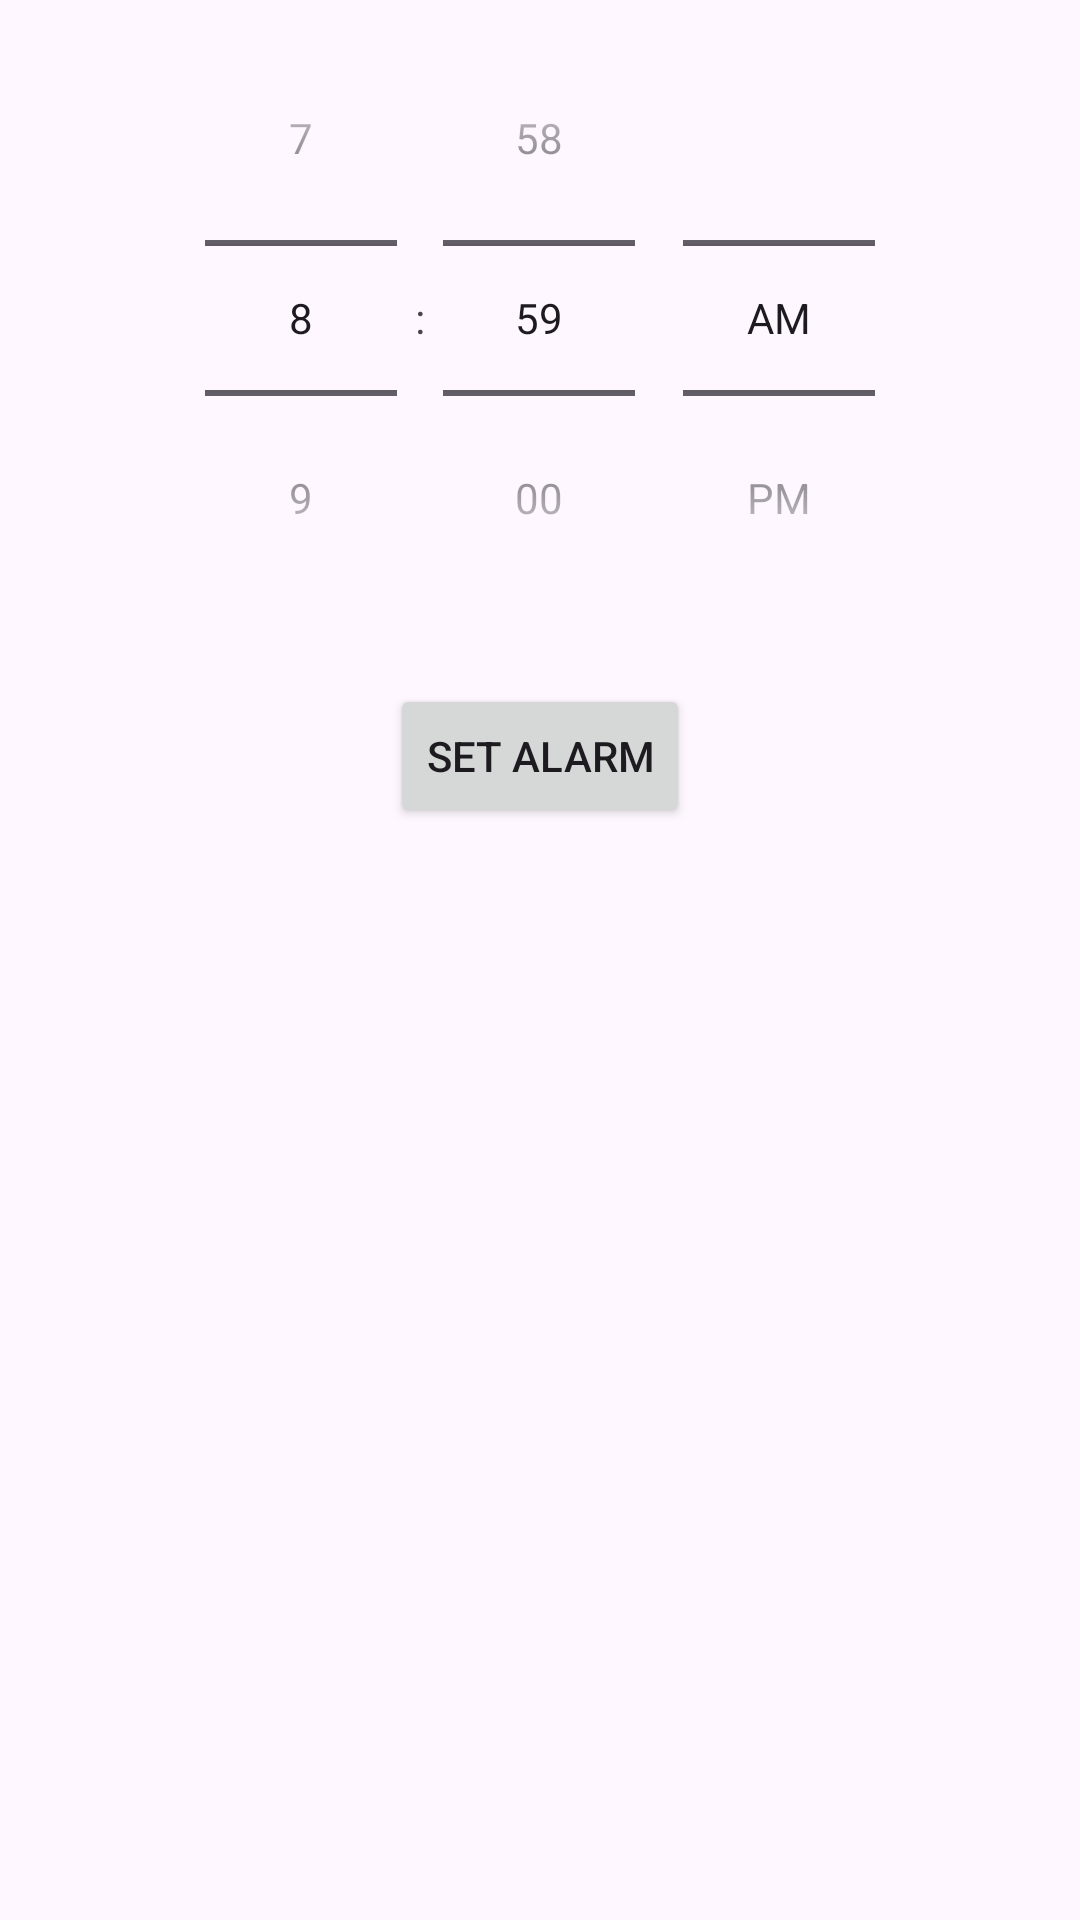

Produce the Android XML layout that renders to this screen, including the resource entries it uses.
<!-- AndroidManifest.xml: application theme Theme.MindMeld -->
<!-- res/layout/activity_alarm_manager.xml -->
<?xml version="1.0" encoding="utf-8"?>
<androidx.constraintlayout.widget.ConstraintLayout xmlns:android="http://schemas.android.com/apk/res/android"
    xmlns:app="http://schemas.android.com/apk/res-auto"
    xmlns:tools="http://schemas.android.com/tools"
    android:id="@+id/main"
    android:layout_width="match_parent"
    android:layout_height="match_parent"
    tools:context=".AlarmManagerActivity">

    

    <TimePicker
        android:id="@+id/timePicker"
        android:layout_width="0dp"
        android:layout_height="wrap_content"
        android:timePickerMode="spinner"
        app:layout_constraintTop_toTopOf="parent"
        app:layout_constraintStart_toStartOf="parent"
        app:layout_constraintEnd_toEndOf="parent"
        app:layout_constraintBottom_toTopOf="@id/setAlarmButton" />

    
    <Button
        android:id="@+id/setAlarmButton"
        android:layout_width="wrap_content"
        android:layout_height="wrap_content"
        android:text="Set Alarm"
        app:layout_constraintTop_toBottomOf="@id/timePicker"
        app:layout_constraintStart_toStartOf="parent"
        app:layout_constraintEnd_toEndOf="parent"
        android:layout_marginTop="16dp" />

    <ImageView
        android:id="@+id/homebtn"
        android:layout_width="wrap_content"
        android:layout_height="wrap_content"
        android:layout_marginBottom="16dp"
        android:src="@drawable/baseline_home_24"
        app:layout_constraintBottom_toBottomOf="parent"
        app:layout_constraintEnd_toEndOf="parent"
        app:layout_constraintStart_toStartOf="parent" />
</androidx.constraintlayout.widget.ConstraintLayout>
<!-- resources referenced by this layout -->
<resources>
  <style name="Theme.MindMeld" parent="Base.Theme.MindMeld" />
  <style name="Base.Theme.MindMeld" parent="Theme.Material3.DayNight.NoActionBar">
          
          
      </style>
</resources>
